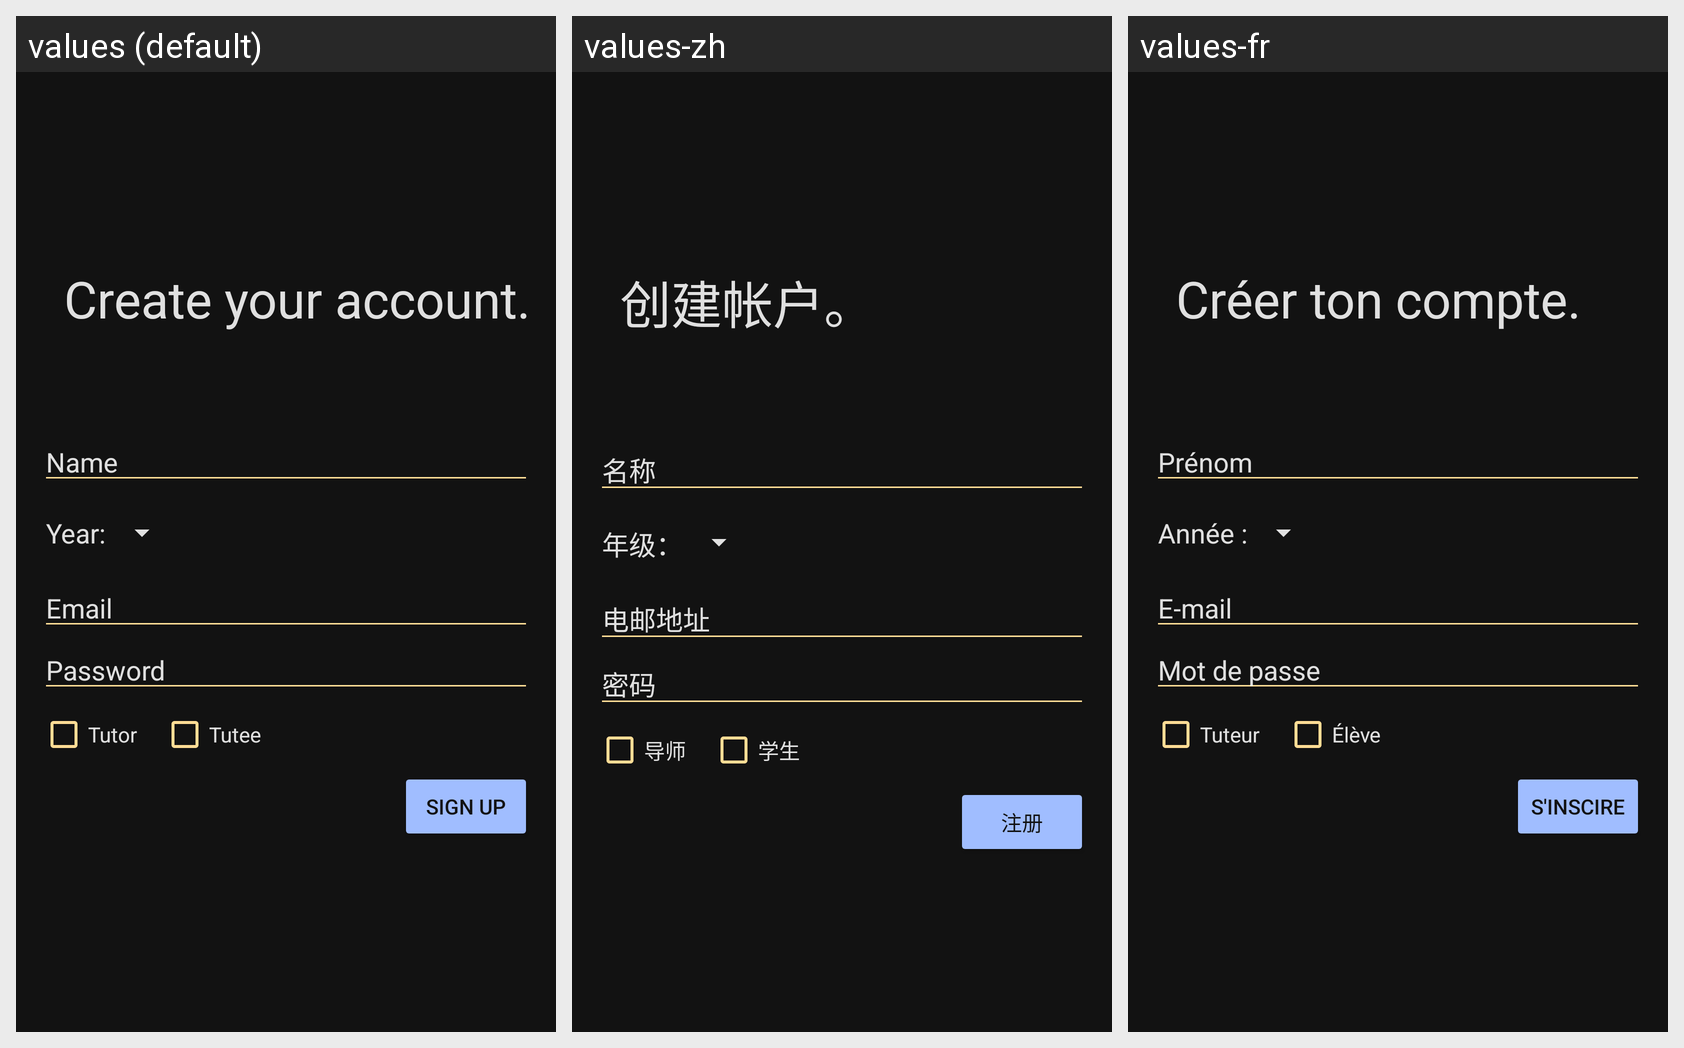

Locale-by-locale string values for the Android screen shown in this grid:
Android screen res/layout/fragment_signup.xml rendered under 3 locales, left to right: values (default), values-zh, values-fr. Device: Nexus 5 (rendered at 1080×1920; each locale shown at half size, 540×960, under a caption strip naming it); theme Theme.Athro.
Strings drawn on this screen, with the default value and each locale's value (text and hints the layout hard-codes, and strings that could not be matched under every locale, appear in the picture but are not listed):

create_account
  values: Create your account.
  values-zh: 创建帐户。
  values-fr: Créer ton compte.

prompt_name
  values: Name
  values-zh: 名称
  values-fr: Prénom

year
  values: Year:
  values-zh: 年级：
  values-fr: Année :

prompt_email
  values: Email
  values-zh: 电邮地址
  values-fr: E-mail

prompt_password
  values: Password
  values-zh: 密码
  values-fr: Mot de passe

tutor
  values: Tutor
  values-zh: 导师
  values-fr: Tuteur

tutee
  values: Tutee
  values-zh: 学生
  values-fr: Élève

sign_up
  values: Sign up
  values-zh: 注册
  values-fr: S'inscire
